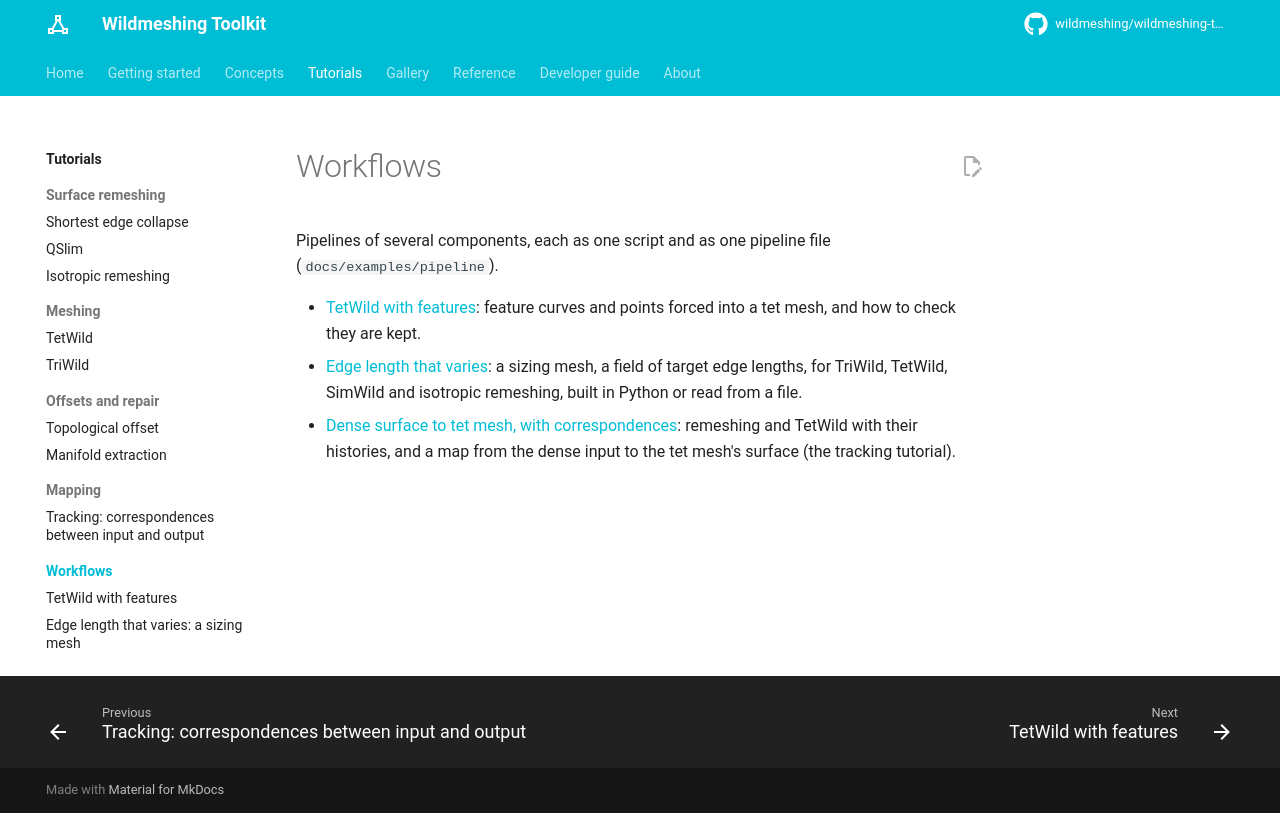

repository: wildmeshing/wildmeshing-toolkit · page: tutorials/workflows/index.html · generator: mkdocs

# Workflows

Pipelines of several components, each as one script and as one pipeline file
(`docs/examples/pipeline`).

- [TetWild with features](tetwild-features.md): feature curves and points forced into a tet
  mesh, and how to check they are kept.
- [Edge length that varies](sizing-mesh.md): a sizing mesh, a field of target edge lengths, for
  TriWild, TetWild, SimWild and isotropic remeshing, built in Python or read from a file.
- [Dense surface to tet mesh, with correspondences](../tracking.md): remeshing and TetWild with
  their histories, and a map from the dense input to the tet mesh's surface (the tracking
  tutorial).
